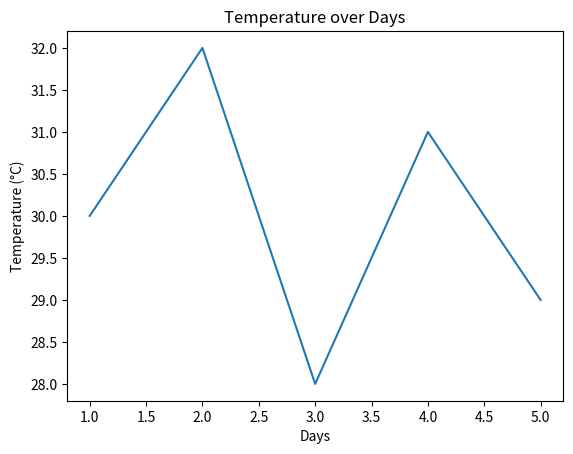

The matplotlib source for this figure:
import matplotlib.pyplot as plt
days = [1, 2, 3, 4, 5]
temperature = [30, 32, 28, 31, 29]
plt.plot(days, temperature)
plt.xlabel('Days')
plt.ylabel('Temperature (°C)')
plt.title('Temperature over Days')
plt.show()
